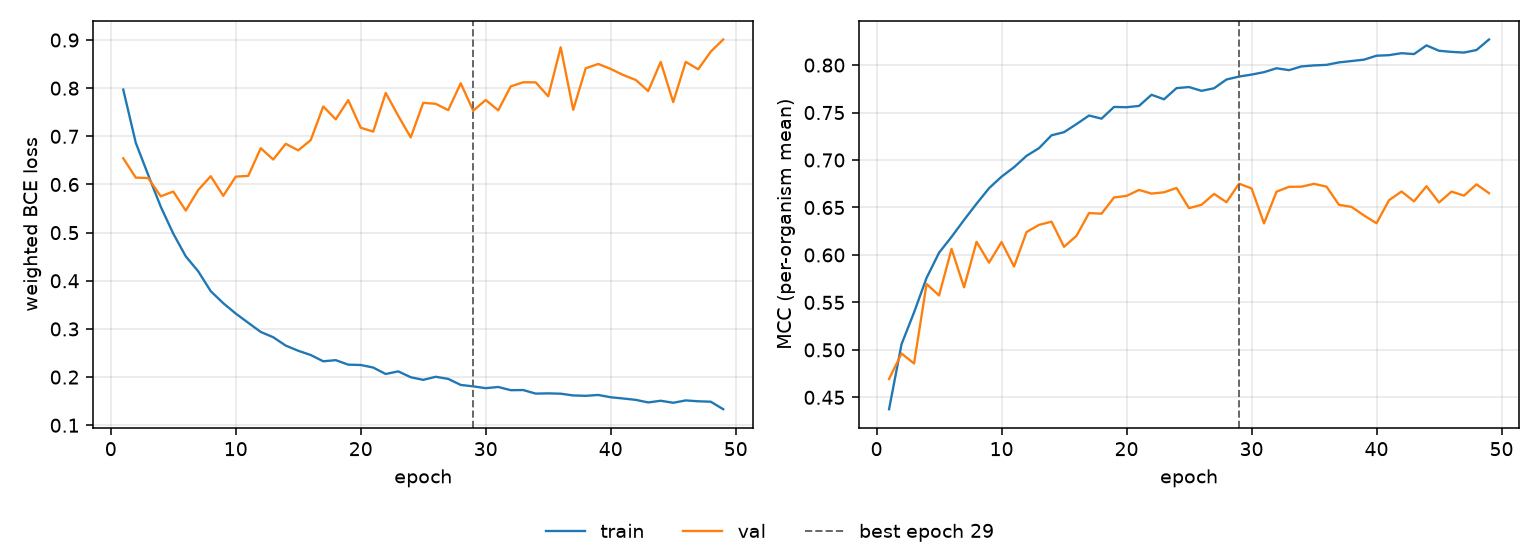

The table this chart was drawn from, first rows:
epoch, tr_loss, vl_loss, tr_mcc, vl_mcc, is_best
1, 0.797, 0.6544, 0.4375, 0.4693, False
2, 0.6867, 0.6143, 0.506, 0.4962, False
3, 0.6195, 0.6133, 0.5395, 0.4857, False
4, 0.5539, 0.5754, 0.5758, 0.5695, False
5, 0.498, 0.5854, 0.6023, 0.5573, False
6, 0.4508, 0.5458, 0.619, 0.6063, False
7, 0.4196, 0.5886, 0.6368, 0.5659, False
8, 0.3784, 0.6172, 0.654, 0.6138, False
9, 0.3535, 0.5765, 0.6703, 0.5919, False
10, 0.3319, 0.6163, 0.6825, 0.6136, False
11, 0.3128, 0.6178, 0.6924, 0.5878, False
12, 0.2938, 0.6754, 0.7044, 0.6242, False
13, 0.2827, 0.6518, 0.7125, 0.6317, False
14, 0.2654, 0.6845, 0.726, 0.6351, False
15, 0.2546, 0.6709, 0.7293, 0.6086, False
16, 0.2459, 0.6922, 0.7379, 0.6202, False
17, 0.2328, 0.762, 0.7469, 0.6441, False
18, 0.2352, 0.7353, 0.7436, 0.6435, False
19, 0.2259, 0.7752, 0.7559, 0.6606, False
20, 0.2251, 0.7179, 0.7556, 0.6622, False
21, 0.2198, 0.7098, 0.757, 0.6685, False
22, 0.2064, 0.7901, 0.7687, 0.6646, False
23, 0.2119, 0.7426, 0.764, 0.666, False
24, 0.1997, 0.6978, 0.7757, 0.6706, False
25, 0.1943, 0.7697, 0.7769, 0.6493, False
26, 0.2007, 0.7676, 0.7729, 0.6528, False
27, 0.1963, 0.7544, 0.7756, 0.6643, False
28, 0.1837, 0.8103, 0.7848, 0.6555, False
29, 0.1808, 0.7532, 0.7879, 0.6751, True
30, 0.177, 0.7755, 0.79, 0.6701, False
31, 0.1795, 0.754, 0.7925, 0.6333, False
32, 0.1728, 0.8036, 0.7967, 0.6667, False
33, 0.1731, 0.8123, 0.7947, 0.6717, False
34, 0.1657, 0.812, 0.7986, 0.6719, False
35, 0.1662, 0.7831, 0.7997, 0.6749, False
36, 0.1656, 0.8848, 0.8002, 0.6719, False
37, 0.1619, 0.7551, 0.8028, 0.6528, False
38, 0.1611, 0.8413, 0.8043, 0.6507, False
39, 0.1629, 0.8503, 0.8057, 0.6416, False
40, 0.1581, 0.8399, 0.8099, 0.6334, False
41, 0.1556, 0.8273, 0.8105, 0.6577, False
42, 0.1527, 0.8172, 0.8125, 0.6668, False
43, 0.1474, 0.794, 0.8116, 0.6565, False
44, 0.1509, 0.8545, 0.8207, 0.6724, False
45, 0.1467, 0.7711, 0.8151, 0.6553, False
46, 0.1516, 0.8547, 0.8139, 0.6667, False
47, 0.1498, 0.8392, 0.8132, 0.6625, False
48, 0.1489, 0.8758, 0.8159, 0.6744, False
49, 0.1333, 0.9011, 0.827, 0.6651, False
